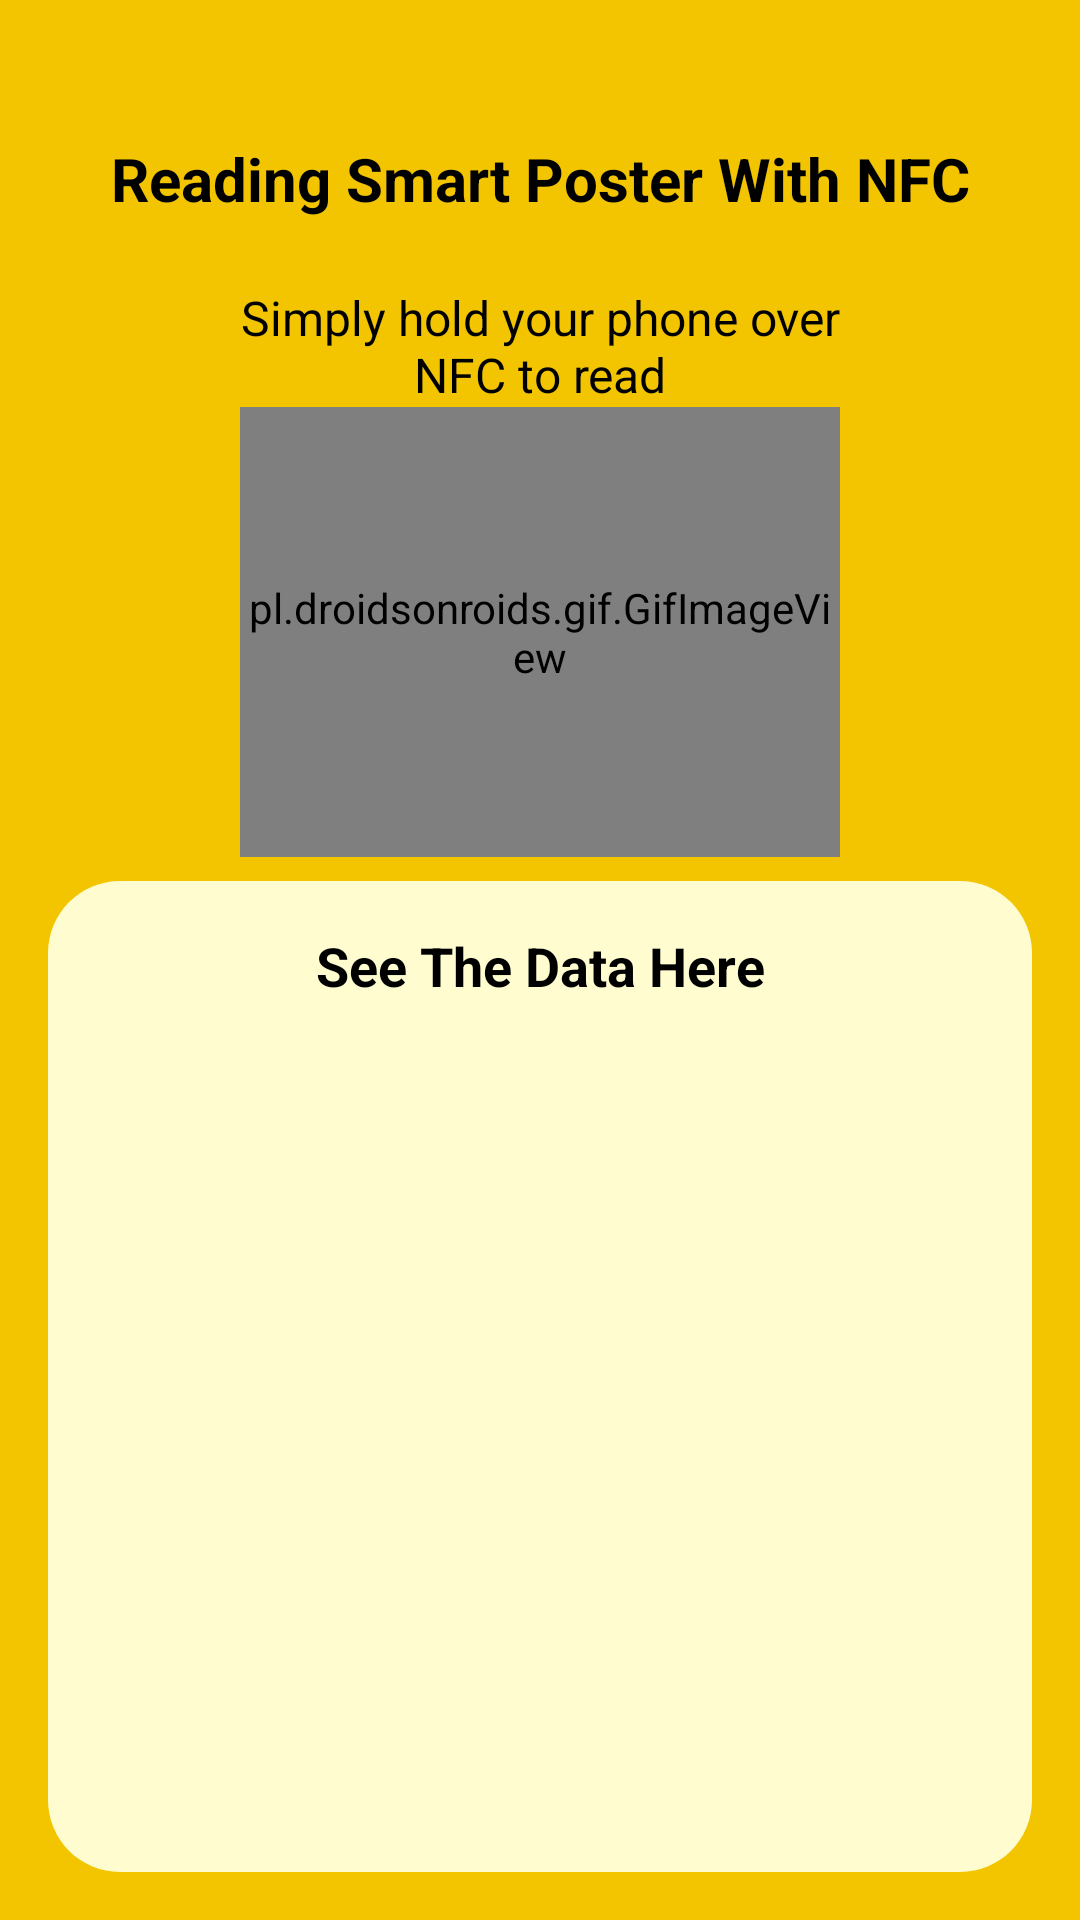

Produce the Android XML layout that renders to this screen, including the resource entries it uses.
<!-- AndroidManifest.xml: application theme AppTheme -->
<!-- res/layout/tag_viewer.xml -->
<?xml version="1.0" encoding="utf-8"?>


<androidx.constraintlayout.widget.ConstraintLayout xmlns:android="http://schemas.android.com/apk/res/android"
    xmlns:tools="http://schemas.android.com/tools"
    android:layout_width="match_parent"
    android:layout_height="match_parent"
    tools:context=".ScanActivity">

    <LinearLayout
        android:layout_width="match_parent"
        android:layout_height="match_parent"
        android:background="@color/colorPrimaryDark2"
        android:orientation="vertical">

        <TextView
            android:id="@+id/tv_read"
            android:layout_width="match_parent"
            android:layout_height="39dp"
            android:layout_marginTop="40dp"
            android:layout_marginBottom="@dimen/activity_vertical_margin"
            android:gravity="center"
            android:textColor="@android:color/black"
            android:text="@string/detail_scan"
            android:textSize="20sp"
            android:textStyle="bold" />

        <TextView
            android:id="@+id/tv_howto_read"
            android:layout_width="200dp"
            android:layout_height="wrap_content"
            android:layout_gravity="center"
            android:textColor="@android:color/black"
            android:text="@string/scan_detail2"
            android:textAlignment="center"
            android:textSize="16sp" />

        <pl.droidsonroids.gif.GifImageView
            android:id="@+id/readImage"
            android:layout_width="200dp"
            android:layout_height="150dp"
            android:layout_gravity="center"
            android:src="@drawable/scan" />

        <ScrollView
            android:layout_width="match_parent"
            android:layout_height="match_parent"
            android:layout_marginRight="@dimen/activity_vertical_margin"
            android:layout_marginLeft="@dimen/activity_vertical_margin"
            android:layout_marginBottom="@dimen/activity_vertical_margin"
            android:layout_marginTop="8dp"
            android:layout_weight="1"
            android:background="@drawable/btn_rounded4"
            android:padding="@dimen/activity_vertical_margin">

            <LinearLayout
                android:layout_width="match_parent"
                android:layout_height="wrap_content"
                android:orientation="vertical">

                <TextView
                    android:layout_width="match_parent"
                    android:layout_height="wrap_content"
                    android:gravity="center"
                    android:textColor="@android:color/black"
                    android:text="@string/see_data"
                    android:textSize="18sp"
                    android:textStyle="bold" />

                <LinearLayout
                    android:id="@+id/list"
                    android:layout_width="match_parent"
                    android:layout_height="wrap_content"
                    android:orientation="vertical">

                </LinearLayout>
            </LinearLayout>


        </ScrollView>

    </LinearLayout>

</androidx.constraintlayout.widget.ConstraintLayout>
<!-- resources referenced by this layout -->
<resources>
  <color name="colorPrimaryDark2">#f2c500</color>
  <dimen name="activity_vertical_margin">16dp</dimen>
  <!-- drawable btn_rounded4 (drawable) -->
  <?xml version="1.0" encoding="utf-8"?>
  
  <shape xmlns:android="http://schemas.android.com/apk/res/android"
      android:shape="rectangle">
      <solid
          android:color="#fffdd0"/>
      <corners android:radius="24dp"/>
  </shape>
  <string name="detail_scan">Reading Smart Poster With NFC</string>
  <string name="scan_detail2">Simply hold your phone over NFC to read</string>
  <string name="see_data">See The Data Here</string>
  <style name="AppTheme" parent="Theme.AppCompat.Light.DarkActionBar">
          
          <item name="colorPrimary">#f59d00</item>
          <item name="colorPrimaryDark">#f2c500</item>
          <item name="colorAccent">#e87f04</item>
      </style>
</resources>
